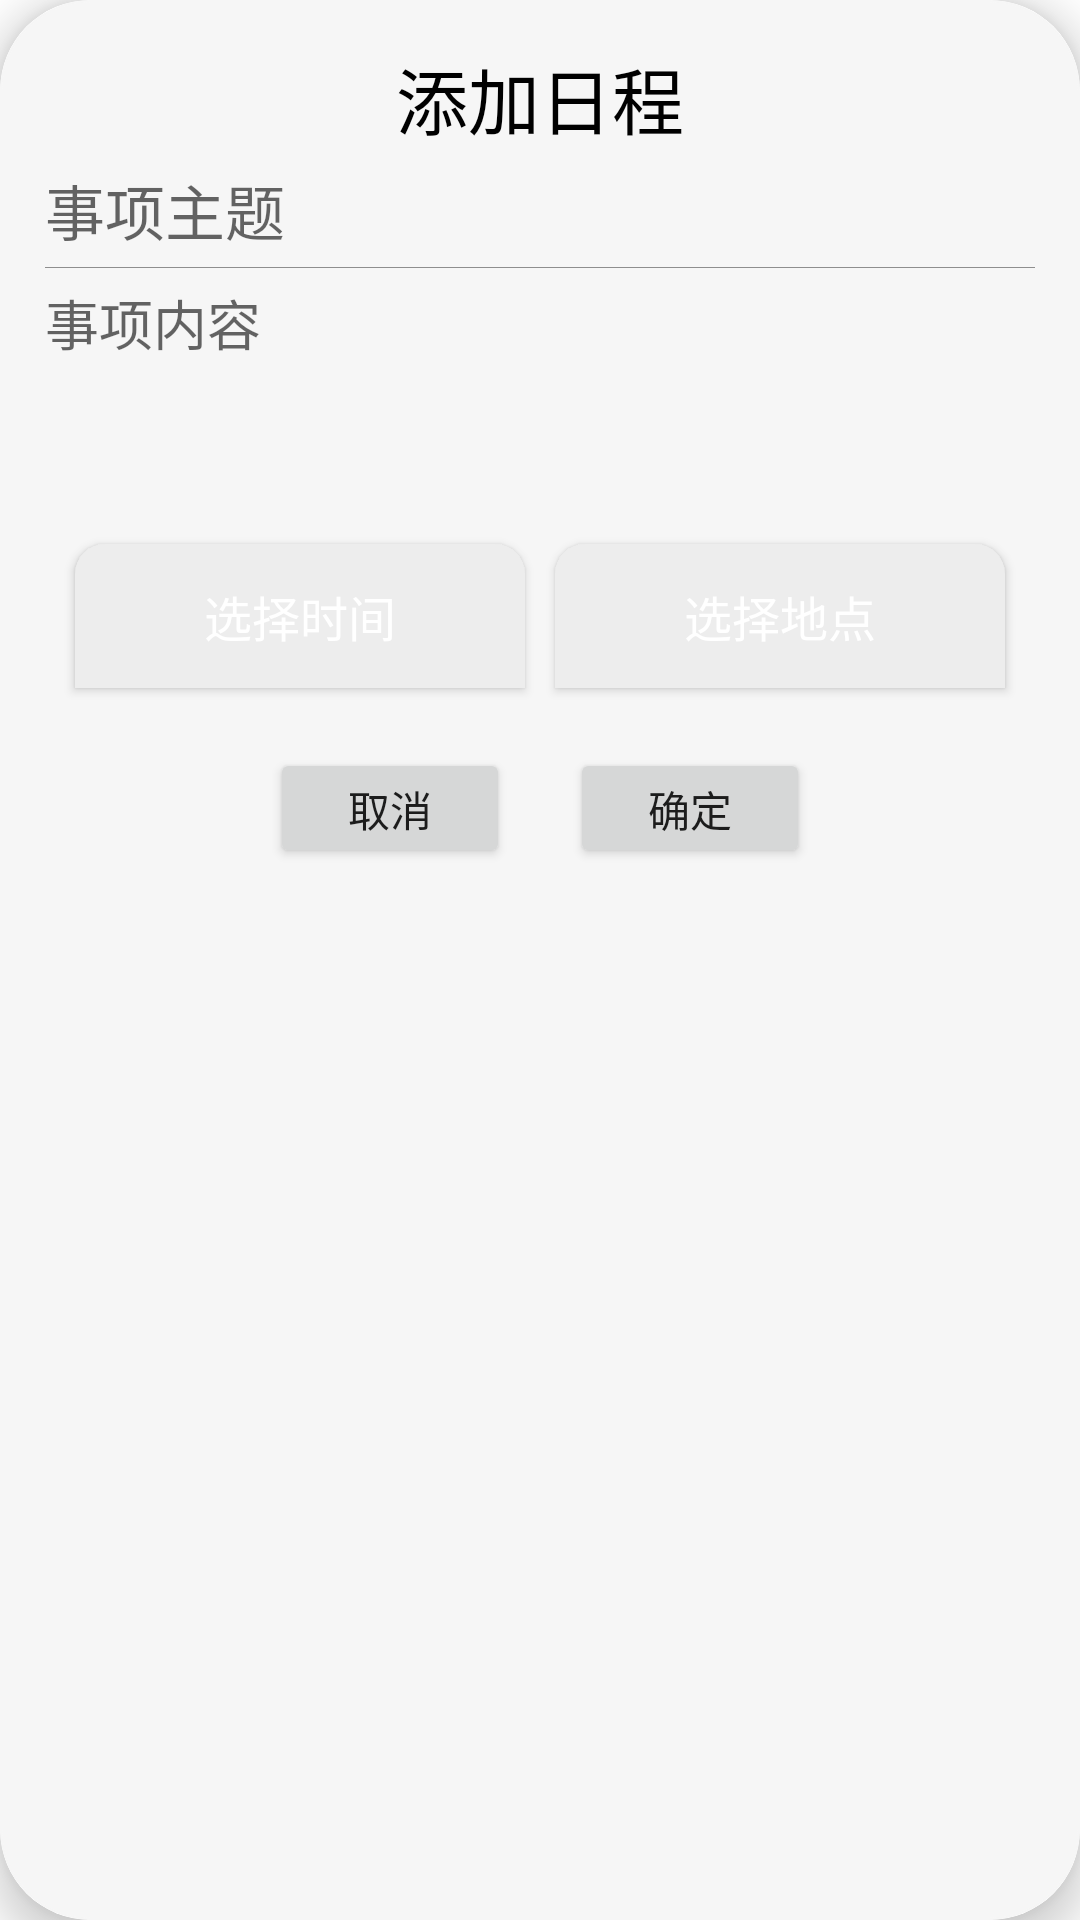

The Android layout XML behind this screen, and the referenced resources:
<!-- AndroidManifest.xml: application theme Theme.TimerManager -->
<!-- res/layout/add_dialog.xml -->
<?xml version="1.0" encoding="utf-8"?>
<androidx.cardview.widget.CardView xmlns:android="http://schemas.android.com/apk/res/android"
    xmlns:app="http://schemas.android.com/apk/res-auto"
    android:layout_width="350dp"
    android:layout_height="wrap_content"
    android:layout_gravity="center"
    android:foreground="?attr/selectableItemBackground"

    app:cardCornerRadius="30dp"
    app:cardElevation="8dp"
    app:cardPreventCornerOverlap="true"
    app:cardUseCompatPadding="false">

    <LinearLayout
        android:layout_width="match_parent"
        android:layout_height="match_parent"
        android:orientation="vertical"
        android:background="@drawable/dialog_bg"
        android:padding="15dp">

        <TextView
            android:id="@+id/title_addDialog"
            android:layout_width="match_parent"
            android:layout_height="wrap_content"
            android:text="添加日程"
            android:textAlignment="center"
            android:textColor="#000000"
            android:layout_marginBottom="5dp"
            android:textSize="24sp" />

        <EditText
            android:id="@+id/edt_title"
            android:layout_width="match_parent"
            android:layout_height="30dp"
            android:hint="事项主题"
            android:textSize="20sp"
            android:inputType="text"
            android:background="@drawable/edittext_background"
            android:layout_marginBottom="2dp" />

        <View
            android:layout_width="match_parent"
            android:layout_height="1px"
            android:background="#8E8E8E"
            android:layout_marginTop="2dp"
            android:layout_marginBottom="5dp"/>

        <EditText
            android:id="@+id/edt_desc"
            android:layout_width="match_parent"
            android:layout_height="72dp"
            android:hint="事项内容"
            android:minLines="4"
            android:gravity="top"
            android:background="@drawable/edittext_background"
            android:textSize="18sp"
            android:inputType="text"
            android:layout_marginBottom="5dp" />

        <LinearLayout
            android:layout_width="match_parent"
            android:layout_height="wrap_content"
            android:orientation="vertical">

            <LinearLayout
                android:layout_width="match_parent"
                android:layout_height="wrap_content"
                android:orientation="horizontal">

                <Button
                    android:id="@+id/btn_pick_time"
                    android:layout_height="wrap_content"
                    android:layout_width="0dp"
                    android:layout_weight="1"
                    android:background="@drawable/view_background"
                    android:text="选择时间"
                    android:textColor="#fff"
                    android:textSize="16sp"
                    android:layout_marginTop="10dp"
                    android:layout_marginStart="10dp"
                    android:layout_marginEnd="5dp"
                    android:layout_marginBottom="10dp"/>

                <Button
                    android:id="@+id/btn_pick_address"
                    android:layout_height="wrap_content"
                    android:layout_width="0dp"
                    android:layout_weight="1"
                    android:background="@drawable/view_background"
                    android:text="选择地点"
                    android:textColor="#fff"
                    android:textSize="16sp"
                    android:layout_marginTop="10dp"
                    android:layout_marginStart="5dp"
                    android:layout_marginEnd="10dp"
                    android:layout_marginBottom="10dp" />
            </LinearLayout>

            <LinearLayout
                android:layout_width="200dp"
                android:layout_height="wrap_content"
                android:orientation="horizontal"
                android:layout_marginTop="10dp"
                android:layout_gravity="center">

                <Button
                    android:id="@+id/btn_cancel"
                    android:layout_width="0dp"
                    android:layout_weight="1"
                    android:layout_height="40dp"
                    android:text="取消"
                    android:layout_marginStart="10dp"
                    android:layout_marginEnd="10dp"
                    android:layout_gravity="center"
                    android:textSize="14sp"/>

                <Button
                    android:id="@+id/btn_submit"
                    android:layout_width="0dp"
                    android:layout_weight="1"
                    android:layout_height="40dp"
                    android:text="确定"
                    android:layout_marginStart="10dp"
                    android:layout_marginEnd="10dp"
                    android:layout_gravity="center"
                    android:textSize="14sp"/>

            </LinearLayout>


        </LinearLayout>
    </LinearLayout>

</androidx.cardview.widget.CardView>
<!-- resources referenced by this layout -->
<resources>
  <!-- drawable dialog_bg (drawable) -->
  <?xml version="1.0" encoding="utf-8"?>
  <shape xmlns:android="http://schemas.android.com/apk/res/android">
      
      <solid android:color="#F6F6F6" />
  
      <stroke android:width="0.8dp"
          android:color="#F6F6F6" />
      <corners android:radius="30dp"/>
  </shape>
  <!-- drawable view_background (drawable) -->
  <?xml version="1.0" encoding="utf-8"?>
  <shape xmlns:android="http://schemas.android.com/apk/res/android">
      
      <solid android:color="#EDEDED" />
      
      <corners
          android:bottomLeftRadius="0px"
          android:bottomRightRadius="0px"
          android:topLeftRadius="30px"
          android:topRightRadius="30px" />
  </shape>
  <style name="Theme.TimerManager" parent="Theme.MaterialComponents.DayNight.DarkActionBar">
          
          <item name="colorPrimary">@color/purple_500</item>
          <item name="colorPrimaryVariant">@color/purple_700</item>
          <item name="colorOnPrimary">@color/white</item>
          
          <item name="colorSecondary">@color/teal_200</item>
          <item name="colorSecondaryVariant">@color/teal_700</item>
          <item name="colorOnSecondary">@color/black</item>
          
          <item name="android:statusBarColor" tools:targetApi="l">?attr/colorPrimaryVariant</item>
          
      </style>
  <color name="purple_500">#30BA4D</color>
  <color name="purple_700">#30BA4D</color>
  <color name="white">#FFFFFFFF</color>
  <color name="teal_200">#30BA4D</color>
  <color name="teal_700">#30BA4D</color>
  <color name="black">#FF000000</color>
</resources>
